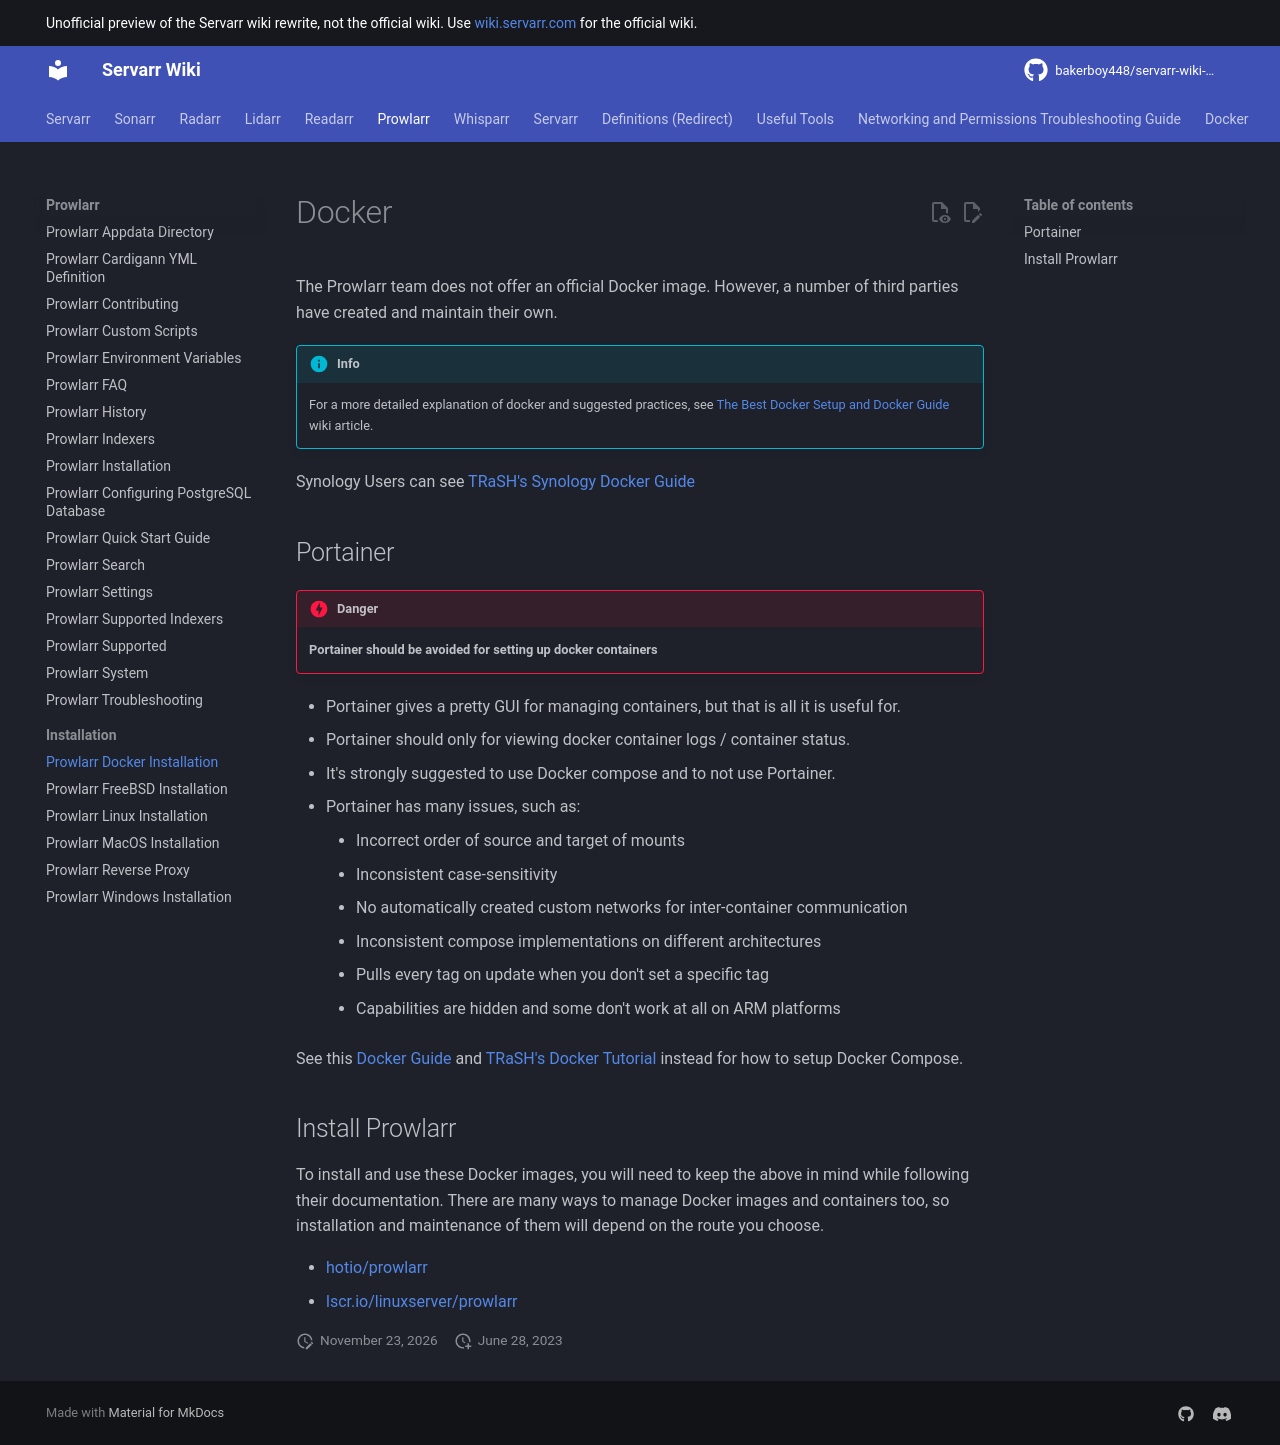

repository: bakerboy448/servarr-wiki-mkdocs · page: prowlarr/installation/docker/index.html · generator: mkdocs

---
title: Prowlarr Docker Installation
description: Docker installation guide for Prowlarr
tags:
  - docker
  - installation
  - prowlarr
---
# Docker

The Prowlarr team does not offer an official Docker image. However, a number of third parties have created and maintain their own.

!!! info
    For a more detailed explanation of docker and suggested practices, see [The Best Docker Setup and Docker Guide](/docker-guide) wiki article.

Synology Users can see [TRaSH's Synology Docker Guide](https://trash-guides.info/Hardlinks/How-to-setup-for/Synology/)

## Portainer

!!! danger
    **Portainer should be avoided for setting up docker containers** 

- Portainer gives a pretty GUI for managing containers, but that is all it is useful for.
- Portainer should only for viewing docker container logs / container status.
- It's strongly suggested to use Docker compose and to not use Portainer.
- Portainer has many issues, such as:
  - Incorrect order of source and target of mounts
  - Inconsistent case-sensitivity
  - No automatically created custom networks for inter-container communication
  - Inconsistent compose implementations on different architectures
  - Pulls every tag on update when you don't set a specific tag
  - Capabilities are hidden and some don't work at all on ARM platforms

See this [Docker Guide](/docker-guide) and [TRaSH's Docker Tutorial](https://trash-guides.info/hardlinks/) instead for how to setup Docker Compose.

## Install Prowlarr

To install and use these Docker images, you will need to keep the above in mind while following their documentation. There are many ways to manage Docker images and containers too, so installation and maintenance of them will depend on the route you choose.

- [hotio/prowlarr](https://hotio.dev/containers/prowlarr/)
- [lscr.io/linuxserver/prowlarr](https://docs.linuxserver.io/images/docker-prowlarr)
